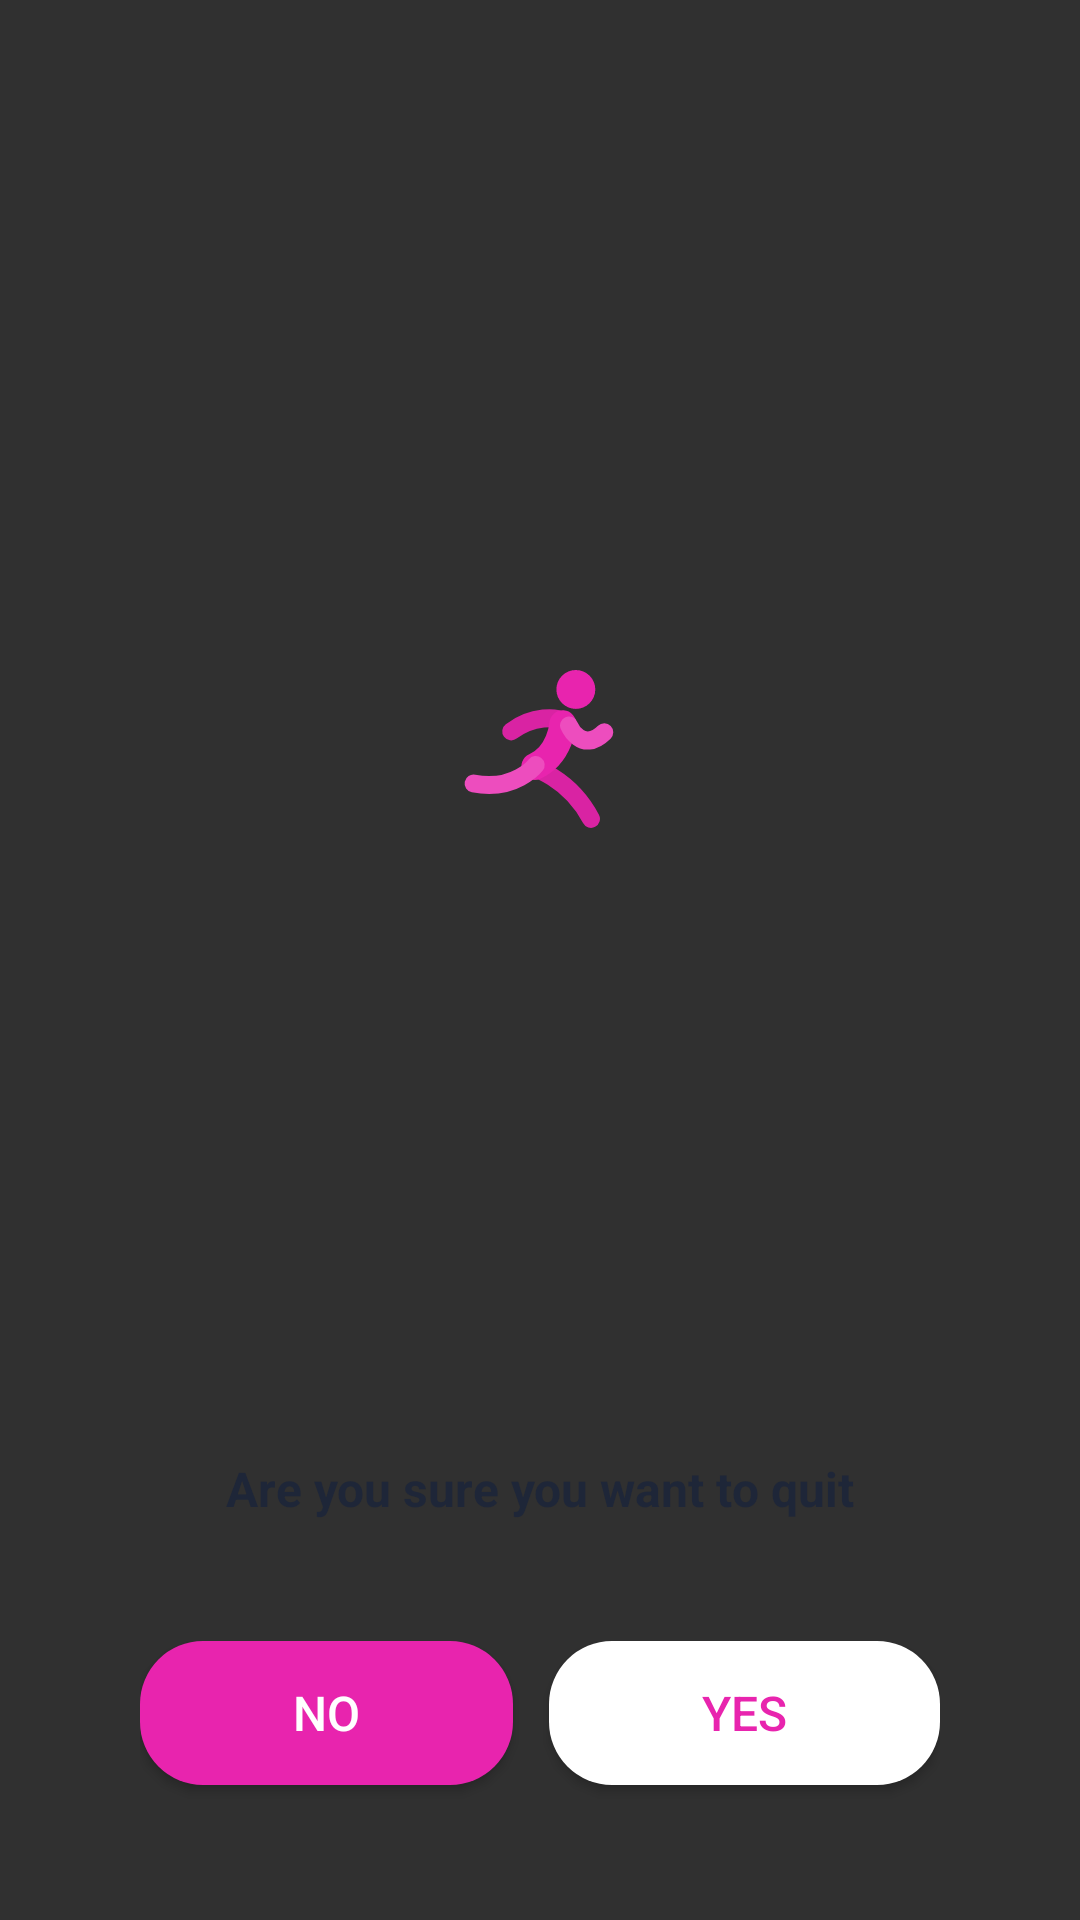

Write the Android layout XML for this screen, with the resource values it uses.
<!-- AndroidManifest.xml: application theme Theme.Design.NoActionBar -->
<!-- res/layout/dialog_item.xml -->
<?xml version="1.0" encoding="utf-8"?>
<LinearLayout xmlns:android="http://schemas.android.com/apk/res/android"
    xmlns:app="http://schemas.android.com/apk/res-auto"
    android:layout_width="match_parent"
    android:layout_height="wrap_content"
    android:layout_marginStart="40dp"
    android:layout_marginEnd="40dp"
    android:background="@drawable/dialog_shape"
    android:gravity="center_horizontal"
    android:orientation="vertical">


    <ImageView
        android:id="@+id/imageView"
        android:layout_width="wrap_content"
        android:layout_height="0dp"
        android:layout_gravity="center_horizontal"
        android:layout_marginTop="45dp"
        android:layout_weight="1"
        app:srcCompat="@drawable/ic_group_4" />

    <TextView
        android:layout_width="wrap_content"
        android:layout_height="wrap_content"
        android:layout_gravity="center_horizontal"
        android:layout_marginTop="30dp"
        android:layout_marginBottom="40dp"
        android:text="@string/are_you_sure_you_want_to_quit"
        android:textColor="@color/background"
        android:textSize="16sp"
        android:textStyle="bold" />

    <LinearLayout
        android:layout_width="wrap_content"
        android:layout_height="wrap_content"
        android:layout_marginStart="20dp"
        android:layout_marginEnd="20dp"
        android:gravity="center_horizontal">

        <Button
            android:id="@+id/noButton"
            android:layout_width="wrap_content"
            android:layout_height="wrap_content"
            android:layout_marginEnd="12dp"
            android:layout_marginBottom="45dp"
            android:background="@drawable/button_shape"
            android:backgroundTint="@color/dialog_main"
            android:elevation="10dp"
            android:paddingStart="51dp"
            android:paddingEnd="51dp"
            android:text="@string/no"
            android:textSize="16sp" />

        <Button
            android:id="@+id/yesButton"
            android:layout_width="wrap_content"
            android:layout_height="wrap_content"
            android:layout_marginBottom="45dp"
            android:background="@drawable/button_shape_second"
            android:elevation="10dp"
            android:paddingStart="51dp"
            android:paddingEnd="51dp"
            android:text="@string/yes"
            android:textColor="@color/dialog_main"
            android:textSize="16sp" />

    </LinearLayout>

</LinearLayout>
<!-- resources referenced by this layout -->
<resources>
  <color name="background">#1E2638</color>
  <color name="dialog_main">#E824AE</color>
  <!-- drawable button_shape (drawable) -->
  <?xml version="1.0" encoding="utf-8"?>
  <shape xmlns:android="http://schemas.android.com/apk/res/android" android:shape="rectangle">
      <corners android:radius="21dp"/>
      <solid android:color="@color/dialog_main"/>
  
  </shape>
  <!-- drawable button_shape_second (drawable) -->
  <?xml version="1.0" encoding="utf-8"?>
  <shape xmlns:android="http://schemas.android.com/apk/res/android" android:shape="rectangle">
      <corners android:radius="21dp"/>
      <solid android:color="@color/white"/>
  
  </shape>
  <!-- drawable ic_group_4 (drawable) -->
  <vector xmlns:android="http://schemas.android.com/apk/res/android"
      android:width="51.446dp"
      android:height="53.787dp"
      android:viewportWidth="51.446"
      android:viewportHeight="53.787">
    <path
        android:pathData="M22.626,32.385s12.747,3.294 20.129,17.352"
        android:strokeWidth="6"
        android:fillColor="#00000000"
        android:strokeColor="#d923a3"
        android:strokeLineCap="round"/>
    <path
        android:pathData="M31.579,16.372s-7.595,-1.795 -15.478,4.141"
        android:strokeWidth="6"
        android:fillColor="#00000000"
        android:strokeColor="#d923a3"
        android:strokeLineCap="round"/>
    <path
        android:pathData="M33.32,17.968s-0.683,10.336 -9.328,14.27"
        android:strokeWidth="9"
        android:fillColor="#00000000"
        android:strokeColor="#e824ae"
        android:strokeLineCap="round"/>
    <path
        android:pathData="M24.294,31.73s-7.022,8.9 -20.765,6.172"
        android:strokeWidth="6"
        android:fillColor="#00000000"
        android:strokeColor="#ed4dbe"
        android:strokeLineCap="round"/>
    <path
        android:pathData="M35.414,18.536s4.237,9.668 11.79,2.264"
        android:strokeWidth="6"
        android:fillColor="#00000000"
        android:strokeColor="#ed4dbe"
        android:strokeLineCap="round"/>
    <path
        android:pathData="M37.694,-0a6.5,6.5 0,1 1,-6.5 6.5A6.5,6.5 0,0 1,37.694 -0Z"
        android:fillColor="#e824ae"/>
  </vector>
  <string name="are_you_sure_you_want_to_quit">Are you sure you want to quit</string>
  <string name="no">NO</string>
  <string name="yes">YES</string>
  <color name="white">#FFFFFFFF</color>
</resources>
